Run: headless pygame with SDL's dummy video driver; simulated clock (each Clock.tick advances the game by its frame time, no real sleeping); random seed 0; keys injected as events and as key.get_pressed() state; mouse plan: one left click at the window centre at the start of phase 2, then a move to the lower-right quarter at the start of phase 3.
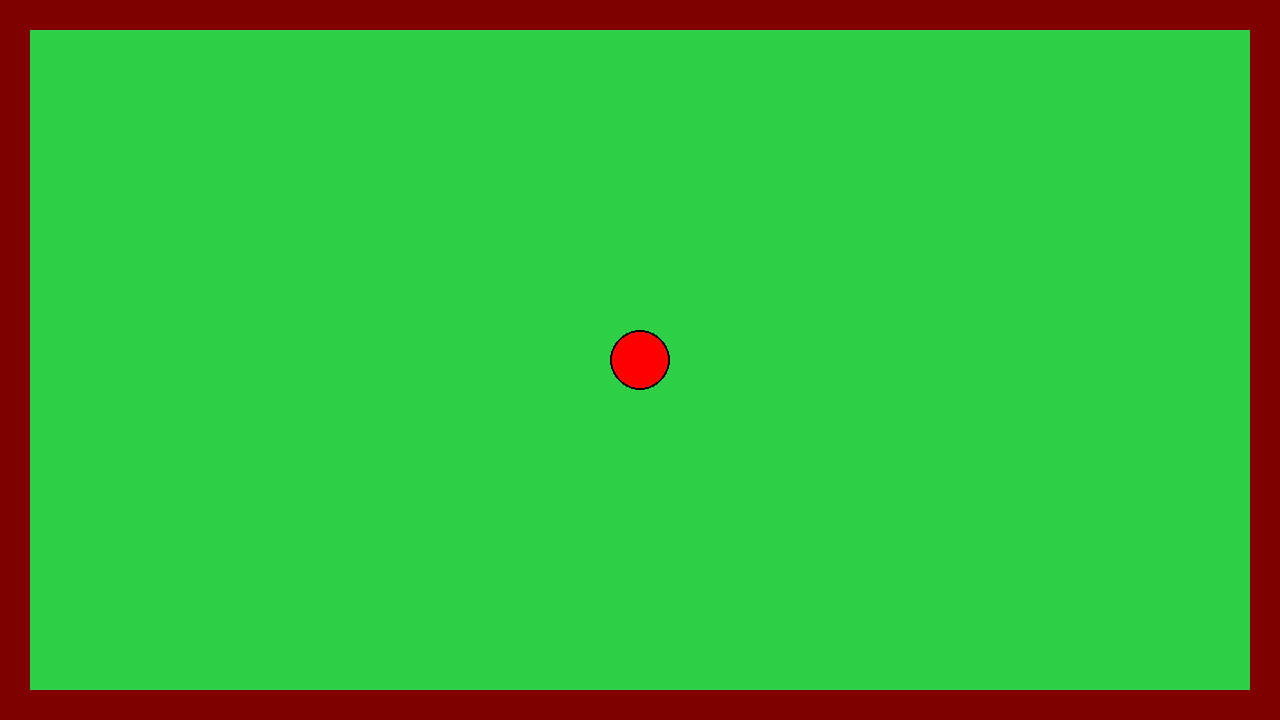
Frame 1 of 4 · flips 1–60 · no input
Frame 2 of 4 · flips 61–180 · clicked the window centre · tapped SPACE, RETURN · held RIGHT (→), D · screen unchanged from frame 1, image omitted
Frame 3 of 4 · flips 181–300 · moved the mouse to the lower-right quarter · held DOWN (↓), S · screen unchanged from frame 2, image omitted
Frame 4 of 4 · flips 301–420 · held LEFT (←), A, UP (↑), W · screen unchanged from frame 3, image omitted

The pygame program that drew these frames:

import pygame

# Screen consts
SCREEN_W, SCREEN_H = 1280,720

# Color consts
BLACK = 0,0,0
MAROON = 128, 0, 0
RED = 255,0,0
DARK_GREEN =  0, 100,0 
LIGHT_GREEN =  45, 207, 70

BG_COLOR = 45,207,70

# Game object consts

""" Represents the borders width (if its verticle) or its height (if its horizontal) """
BORDER_SIZE = 30

""" Represents the sizes of squares where all the game objects such as holes and obstacles """
SQUARE_SIZE = 30

BALL_RADIUS = 30
BALL_COLOR = RED

FRICTION = 0.1 
MAX_VELOCITY = 750

# Misc
MOUSE_BUTTON_ONE = 1

class Ball:
    def __init__(self,x,y):
        self.rect = pygame.Rect(x,y,BALL_RADIUS,BALL_RADIUS)
        # You may wonder why we represent velocity as a scalar but also have a dir vector component. it just works better this way
        self.dir = pygame.math.Vector2(0,0)
        self.velocity = 0.0 

    def draw(self,screen):
        pygame.draw.circle(screen,BALL_COLOR,(self.rect.x,self.rect.y),BALL_RADIUS)
        # border
        pygame.draw.circle(screen,BLACK,(self.rect.x,self.rect.y),BALL_RADIUS,2)

    def update(self,objects):
        # So we predict if the next position where our ball is going to be is gonna collide with something
        # We create a dummy rectangle to test our predicitions with and assign it the values our actual ball would take if we didnt check for collisions
        rect = self.rect
        rect.x += self.velocity * self.dir.x * 0.01
        rect.y += self.velocity * self.dir.y * 0.01

        for obj in objects:
            # Now, now, theres 4 cases.
            # 1.Ball collides a block with its top surface touching the block's bottom surface (ball makes contact with an object above it)
            # 2.Ball collides a block with its bottom surface touching the block's top surface
            # 3.Ball collides a block with its left surface touching the block's right surface
            # 4.Ball collides a block with its right surface touching the block's left surface

            # Depending on the situation, we need to change the ball's velocity accordingly.
            # Example: If the ball touches an object on its right, we change the velocity (or here, the dir)'s x component to be the opposite of that
            # that is, dir.x = -dir.x
            

            obj_rect = obj.rect.copy()
            
            if not rect.colliderect(obj_rect): continue


            dx = rect.centerx - obj_rect.centerx
            dy = rect.centery - obj_rect.centery

            overlap_x = (rect.width + obj_rect.width)/2 - abs(dx)
            overlap_y = (rect.height + obj_rect.height)/2 - abs(dy)

            if overlap_x < overlap_y:
                self.dir.x *= -1
            else:
                self.dir.y *= -1


        self.move()



    def move(self):
        self.rect.x += self.velocity  * self.dir.x
        self.rect.y += self.velocity * self.dir.y

        if abs(self.velocity) > 1:
            self.velocity -= FRICTION * -1 if self.velocity < 0 else 1
        else:
            self.velocity = 0
    
    """ Calculates the force (with its direction) when initial and final position of the mouse are given. This is what we use when we drag and release the mouse to shoot the ball """
    def calc_force(self,initial_pos,final_pos):
        initial_pos = pygame.math.Vector2(initial_pos)
        final_pos = pygame.math.Vector2(final_pos)

        #direction = (initial_pos - final_pos).normalize()
        #force_magnitude = (initial_pos - final_pos).magnitude()

        # In our game, force and velocity mean the same thing ok (just simplyifes things)
        vel = min((initial_pos - final_pos).magnitude(),MAX_VELOCITY)
        if vel == 0: return

        dir_ = (initial_pos-final_pos).normalize()
        self.velocity = vel * 0.1
        self.dir = dir_
         


class StaticBlock:
    def __init__(self,x,y,w,h):
        self.rect = pygame.Rect(x,y,w,h)
        
    def draw(self,screen):
        pygame.draw.rect(screen,MAROON,self.rect)

def create_borders():
    rects = [
            (0,0,SCREEN_W,BORDER_SIZE), 
            (0,SCREEN_H-BORDER_SIZE,SCREEN_W,BORDER_SIZE), 
            (0,0,BORDER_SIZE,SCREEN_H), 
            (SCREEN_W-BORDER_SIZE,0,BORDER_SIZE,SCREEN_H)    ]
    return [ StaticBlock(v[0],v[1],v[2],v[3]) for v in rects ]

def draw_bg_squares(screen):
    start_x, end_x = BORDER_SIZE, SCREEN_W - BORDER_SIZE
    start_y, end_y = BORDER_SIZE, SCREEN_H - BORDER_SIZE

    count = 0 

    for y in range(start_y, end_y,SQUARE_SIZE):
        for x in range(start_x,end_x,SQUARE_SIZE):
            r = pygame.Rect(x,y,SQUARE_SIZE,SQUARE_SIZE)
            #c = LIGHT_GREEN if count % 2 == 0 else DARK_GREEN
            c = BG_COLOR 
            pygame.draw.rect(screen,c,r)
            count += 1


def main():

    # pygame setup
    pygame.init()
    screen = pygame.display.set_mode((SCREEN_W,SCREEN_H))
    clock = pygame.time.Clock()
    running = True

    (mouse_initial_pos,mouse_current_pos) = (None,None)

    borders = create_borders()
    ball = Ball(SCREEN_W/2,SCREEN_H/2)

    while running:
        # poll for events
    # pygame.QUIT event means the user clicked X to close your window
        for event in pygame.event.get():
            match event.type:
                case pygame.QUIT:
                    running = False
                case pygame.MOUSEBUTTONDOWN:
                    btn = event.button
                    pos = event.pos
                    if btn == MOUSE_BUTTON_ONE:
                        mouse_initial_pos = pos
                case pygame.MOUSEBUTTONUP:
                    btn = event.button
                    pos = event.pos
                    if btn == MOUSE_BUTTON_ONE:
                        mouse_current_pos = pos
                    ball.calc_force(mouse_initial_pos,mouse_current_pos)
                    mouse_initial_pos,mouse_current_pos = None,None

        ball.update(borders)

        screen.fill(BG_COLOR)

        # draw_bg_squares(screen)
        for border in borders:
            border.draw(screen)
        ball.draw(screen)


        pygame.display.flip()

        clock.tick(60)  # limits FPS to 60

    pygame.quit()

if __name__ == "__main__":
    main()
